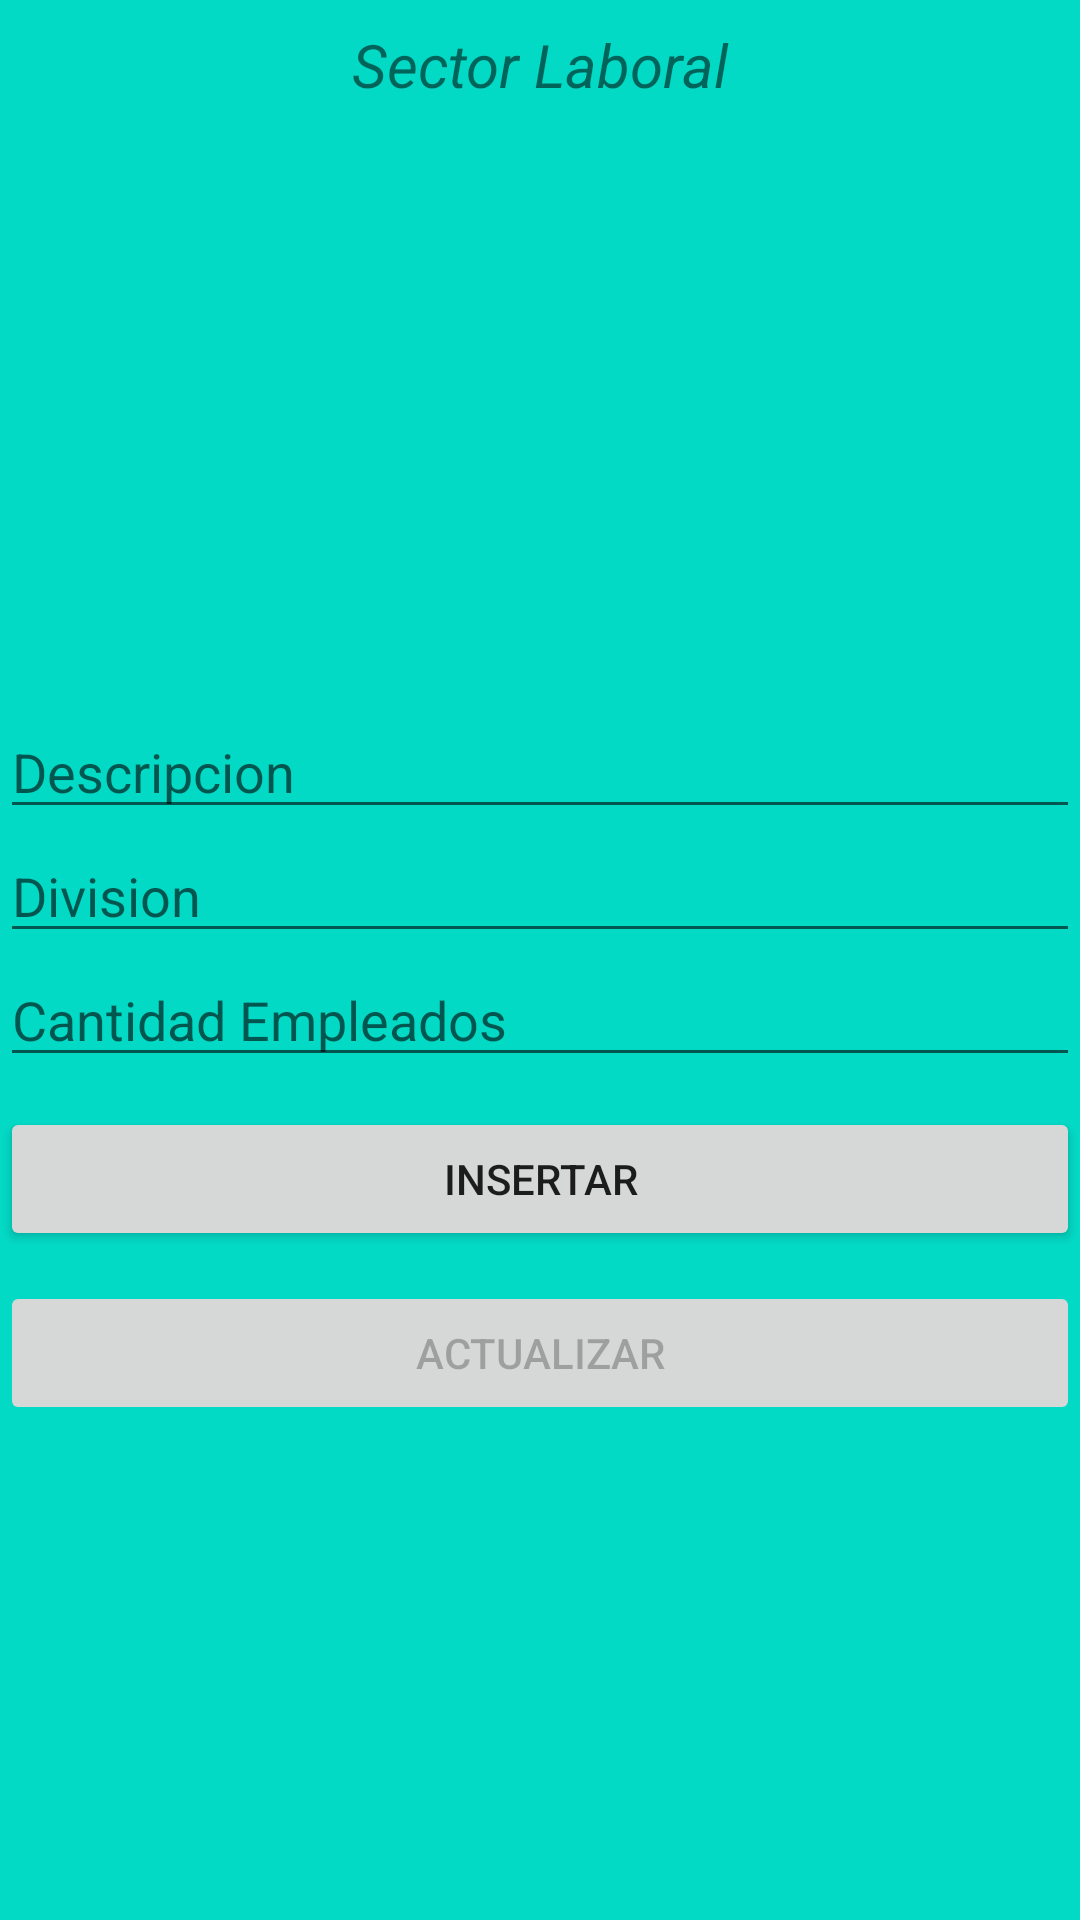

Reconstruct the res/layout file that produces this screen, plus the resources it refers to.
<!-- AndroidManifest.xml: application theme Theme.LADM_U3_mapeo_empresas_JORGE_ALBERTO_PEREZ_SOTO -->
<!-- res/layout/fragment_area.xml -->
<?xml version="1.0" encoding="utf-8"?>
<LinearLayout xmlns:android="http://schemas.android.com/apk/res/android"
    xmlns:tools="http://schemas.android.com/tools"
    android:orientation="vertical"
    android:layout_width="match_parent"
    android:background="@color/design_default_color_secondary"
    android:layout_height="match_parent"
    tools:context=".ui.dashboard.AreaFragment">

    <TextView
        android:layout_width="match_parent"
        android:layout_height="wrap_content"
        android:layout_marginStart="8dp"
        android:text="Sector Laboral"
        android:layout_marginTop="8dp"
        android:textStyle="italic"
        android:layout_marginEnd="8dp"
        android:textAlignment="center"
        android:textSize="20sp"
      />

    <ImageView
        android:layout_width="match_parent"
        android:layout_height="200dp"
        android:background="@drawable/empresa2"
        />
    <EditText
        android:layout_width="match_parent"
        android:layout_height="wrap_content"
        android:hint="Descripcion"
        android:id="@+id/descripcion"
        />
    <EditText
        android:layout_width="match_parent"
        android:layout_height="wrap_content"
        android:hint="Division"
        android:id="@+id/division"
        />
    <EditText
        android:layout_width="match_parent"
        android:layout_height="wrap_content"
        android:hint="Cantidad Empleados"
        android:id="@+id/canEmpleados"
        />
    <Button
        android:layout_width="match_parent"
        android:layout_height="wrap_content"
        android:text="Insertar"
        android:id="@+id/insertar"
        android:layout_marginTop="10dp"
        />
    <Button
        android:layout_width="match_parent"
        android:layout_height="wrap_content"
        android:text="Actualizar"
        android:id="@+id/actualizar"
        android:layout_marginTop="10dp"
        android:enabled="false"
        />
    <ListView
        android:layout_width="match_parent"
        android:layout_height="wrap_content"
        android:layout_marginTop="20dp"
        android:id="@+id/lista"
        />

</LinearLayout>
<!-- resources referenced by this layout -->
<resources>
  <style name="Theme.LADM_U3_mapeo_empresas_JORGE_ALBERTO_PEREZ_SOTO" parent="Theme.MaterialComponents.DayNight.DarkActionBar">
          
          <item name="colorPrimary">@color/purple_500</item>
          <item name="colorPrimaryVariant">@color/purple_700</item>
          <item name="colorOnPrimary">@color/white</item>
          
          <item name="colorSecondary">@color/teal_200</item>
          <item name="colorSecondaryVariant">@color/teal_700</item>
          <item name="colorOnSecondary">@color/black</item>
          
          <item name="android:statusBarColor" tools:targetApi="l">?attr/colorPrimaryVariant</item>
          
      </style>
  <!-- not gathered from this repository: default colours our renderer supplied (Android Studio template values) -->
  <color name="purple_500">#FF6200EE</color>
  <color name="purple_700">#FF3700B3</color>
  <color name="teal_200">#FF03DAC5</color>
  <color name="teal_700">#FF018786</color>
  <color name="black">#FF000000</color>
  <color name="white">#FFFFFFFF</color>
</resources>
